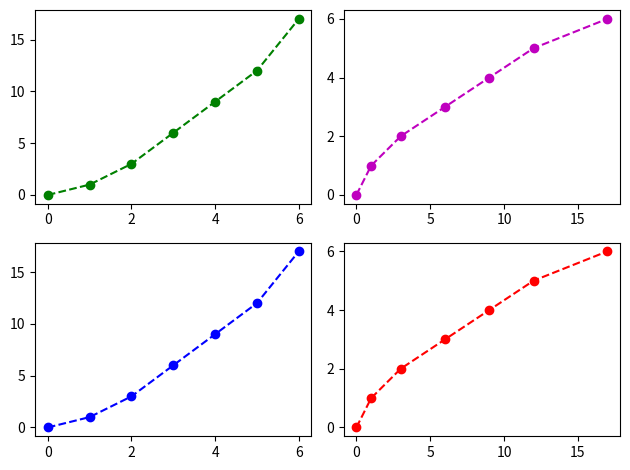

Here is the Python script that generated this plot:
# importing the matplotlib library 
import matplotlib.pyplot as plt 

# defining the values of X 
x =[0, 1, 2, 3, 4, 5, 6] 

# defining the value of Y 
y =[0, 1, 3, 6, 9, 12, 17] 

# creating the canvas with class 'fig' 
# and it's object 'axes' with '1' row 
# and '2' columns 
fig, axes = plt.subplots(2, 2) 

# plotting graph for 1st element 
axes[0, 0].plot(x, y, 'g--o') 

# plotting graph for 2nd element 
axes[0, 1].plot(y, x, 'm--o') 

# plotting graph for 3rd element 
axes[1, 0].plot(x, y, 'b--o') 

# plotting graph for 4th element 
axes[1, 1].plot(y, x, 'r--o') 

# Gives a clean look to the graphs 
fig.tight_layout()
